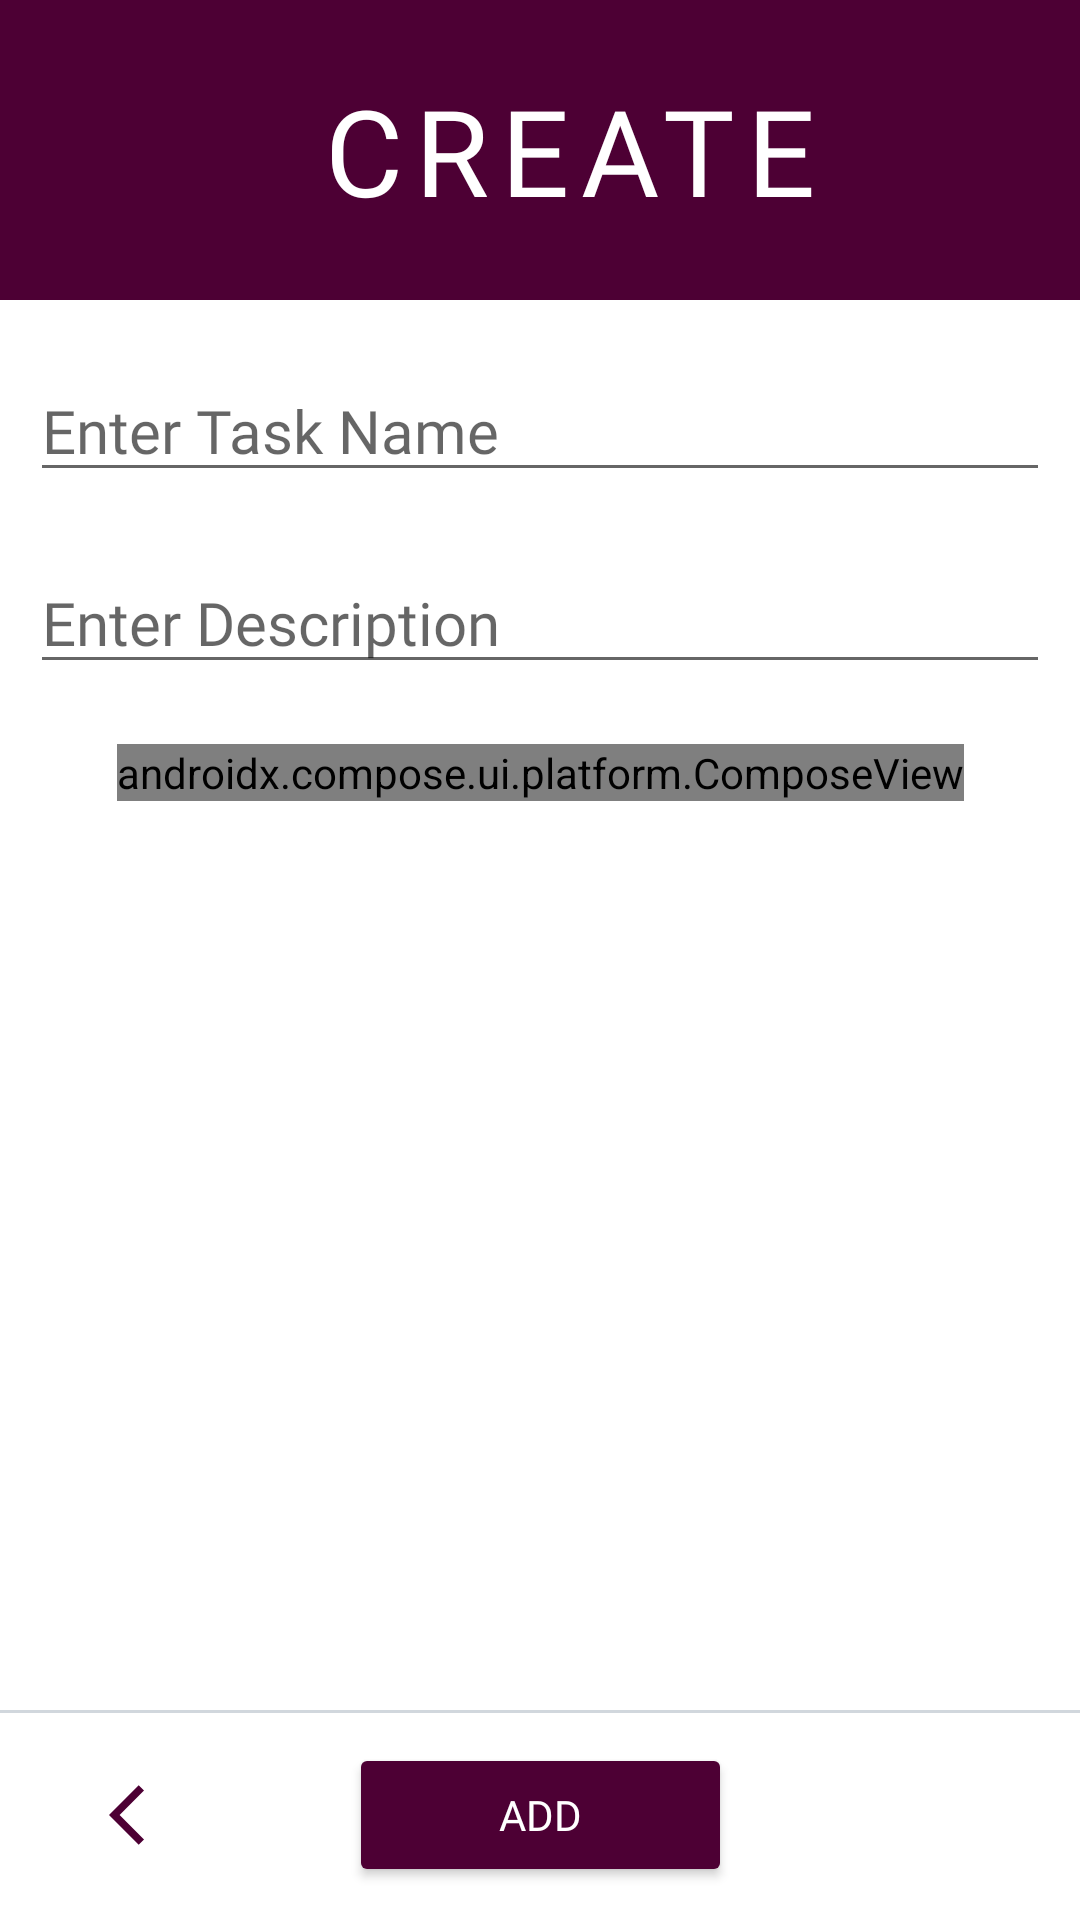

Produce the Android XML layout that renders to this screen, including the resource entries it uses.
<!-- AndroidManifest.xml: application theme Theme.TIMETABLE -->
<!-- res/layout/fragment_create_screen.xml -->
<?xml version="1.0" encoding="utf-8"?>
<layout xmlns:android="http://schemas.android.com/apk/res/android"
    xmlns:tools="http://schemas.android.com/tools"
    xmlns:app="http://schemas.android.com/apk/res-auto"
    tools:context=".ui.CreateScreen">


    <androidx.constraintlayout.widget.ConstraintLayout
        android:layout_width="match_parent"
        android:layout_height="match_parent">


        <androidx.constraintlayout.widget.ConstraintLayout
            android:id="@+id/constraintLayout"
            android:layout_width="0dp"
            android:layout_height="100dp"
            android:background="#4d0034"
            app:layout_constraintEnd_toEndOf="parent"
            app:layout_constraintStart_toStartOf="parent"
            app:layout_constraintTop_toTopOf="parent">

            <TextView
                android:id="@+id/textView"
                android:layout_width="0dp"
                android:layout_height="wrap_content"
                android:layout_marginStart="20dp"
                android:text="CREATE"
                android:lines="1"
                android:letterSpacing="0.1"
                android:gravity="center"
                android:textColor="@color/white"
                android:textSize="40sp"
                android:fontFamily="@font/quicksand_bold"
                app:layout_constraintBottom_toBottomOf="parent"
                app:layout_constraintEnd_toEndOf="parent"
                app:layout_constraintStart_toStartOf="parent"
                app:layout_constraintTop_toTopOf="parent" />
        </androidx.constraintlayout.widget.ConstraintLayout>

        <EditText
            android:id="@+id/taskName"
            android:layout_width="0dp"
            android:layout_height="wrap_content"
            android:layout_marginStart="10dp"
            android:layout_marginTop="20dp"
            android:layout_marginEnd="10dp"
            android:hint="Enter Task Name"
            android:textSize="20sp"
            android:fontFamily="@font/quicksand_semibold"
            android:textColor="@color/black"
            android:inputType="textPersonName"
            app:layout_constraintEnd_toEndOf="parent"
            app:layout_constraintStart_toStartOf="parent"
            app:layout_constraintTop_toBottomOf="@+id/constraintLayout" />

        <EditText
            android:id="@+id/taskDescription"
            android:layout_width="0dp"
            android:layout_height="wrap_content"
            android:layout_marginStart="10dp"
            android:layout_marginTop="20dp"
            android:layout_marginEnd="10dp"
            android:hint="Enter Description"
            android:textSize="20sp"
            android:fontFamily="@font/quicksand_semibold"
            android:textColor="@color/black"
            android:inputType="textPersonName"
            app:layout_constraintEnd_toEndOf="parent"
            app:layout_constraintStart_toStartOf="parent"
            app:layout_constraintTop_toBottomOf="@+id/taskName" />


        <androidx.compose.ui.platform.ComposeView
            android:id="@+id/dayComposeView"
            android:layout_width="wrap_content"
            android:layout_height="wrap_content"
            android:layout_marginStart="10dp"
            android:layout_marginTop="20dp"
            android:layout_marginEnd="10dp"
            app:layout_constraintEnd_toEndOf="parent"
            app:layout_constraintStart_toStartOf="parent"
            app:layout_constraintTop_toBottomOf="@+id/taskDescription" />


        <androidx.constraintlayout.widget.ConstraintLayout
            android:id="@+id/constraintLayout2"
            android:layout_width="0dp"
            android:layout_height="70dp"
            app:layout_constraintBottom_toBottomOf="parent"
            app:layout_constraintEnd_toEndOf="parent"
            app:layout_constraintStart_toStartOf="parent">


            <View
                android:id="@+id/divider2"
                android:layout_width="0dp"
                android:layout_height="1dp"
                android:background="#d1d7dd"
                app:layout_constraintEnd_toEndOf="parent"
                app:layout_constraintStart_toStartOf="parent"
                app:layout_constraintTop_toTopOf="parent" />


            <ImageButton
                android:id="@+id/backButton"
                android:layout_width="wrap_content"
                android:layout_height="wrap_content"
                android:layout_marginEnd="20dp"
                android:background="@color/white"
                app:layout_constraintBottom_toBottomOf="@+id/create"
                app:layout_constraintEnd_toStartOf="@+id/create"
                app:layout_constraintStart_toStartOf="parent"
                app:layout_constraintTop_toTopOf="@+id/create"
                app:srcCompat="@drawable/ic_baseline_arrow_back_ios_24" />

            <Button
                android:id="@+id/create"
                android:layout_width="wrap_content"
                android:layout_height="wrap_content"
                android:text="ADD"
                android:paddingHorizontal="50dp"
                android:textColor="@color/white"
                android:fontFamily="@font/quicksand_bold"
                android:backgroundTint="#4d0034"
                app:layout_constraintBottom_toBottomOf="parent"
                app:layout_constraintEnd_toEndOf="parent"
                app:layout_constraintStart_toStartOf="parent"
                app:layout_constraintTop_toTopOf="parent" />

        </androidx.constraintlayout.widget.ConstraintLayout>





    </androidx.constraintlayout.widget.ConstraintLayout>





</layout>
<!-- resources referenced by this layout -->
<resources>
  <!-- drawable ic_baseline_arrow_back_ios_24 (drawable) -->
  <vector android:autoMirrored="true" android:height="24dp"
      android:tint="#4d0034" android:viewportHeight="24"
      android:viewportWidth="24" android:width="24dp" xmlns:android="http://schemas.android.com/apk/res/android">
      <path android:fillColor="@android:color/white" android:pathData="M11.67,3.87L9.9,2.1 0,12l9.9,9.9 1.77,-1.77L3.54,12z"/>
  </vector>
  <style name="Theme.TIMETABLE" parent="Theme.MaterialComponents.DayNight.NoActionBar">
          
          <item name="colorPrimary">@color/purple_500</item>
          <item name="colorPrimaryVariant">@color/purple_700</item>
          <item name="colorOnPrimary">@color/white</item>
          
          <item name="colorSecondary">#4d0034</item>
          <item name="colorSecondaryVariant">@color/teal_700</item>
          <item name="colorOnSecondary">@color/black</item>
          
          <item name="android:statusBarColor">@color/white</item>
          
  
          <item name="android:itemTextAppearance">@style/myCustomMenuTextAppearance</item>
      </style>
  <style name="myCustomMenuTextAppearance" parent="@android:style/TextAppearance.Widget.IconMenu.Item">
          <item name="android:textColor">#4d0034</item>
          <item name="android:fontFamily">@font/quicksand_semibold</item>
          <item name="android:textSize">15sp</item>
      </style>
  <!-- not gathered from this repository: default colours our renderer supplied (Android Studio template values) -->
  <color name="purple_500">#FF6200EE</color>
  <color name="purple_700">#FF3700B3</color>
  <color name="teal_700">#FF018786</color>
  <color name="black">#FF000000</color>
  <color name="white">#FFFFFFFF</color>
</resources>
